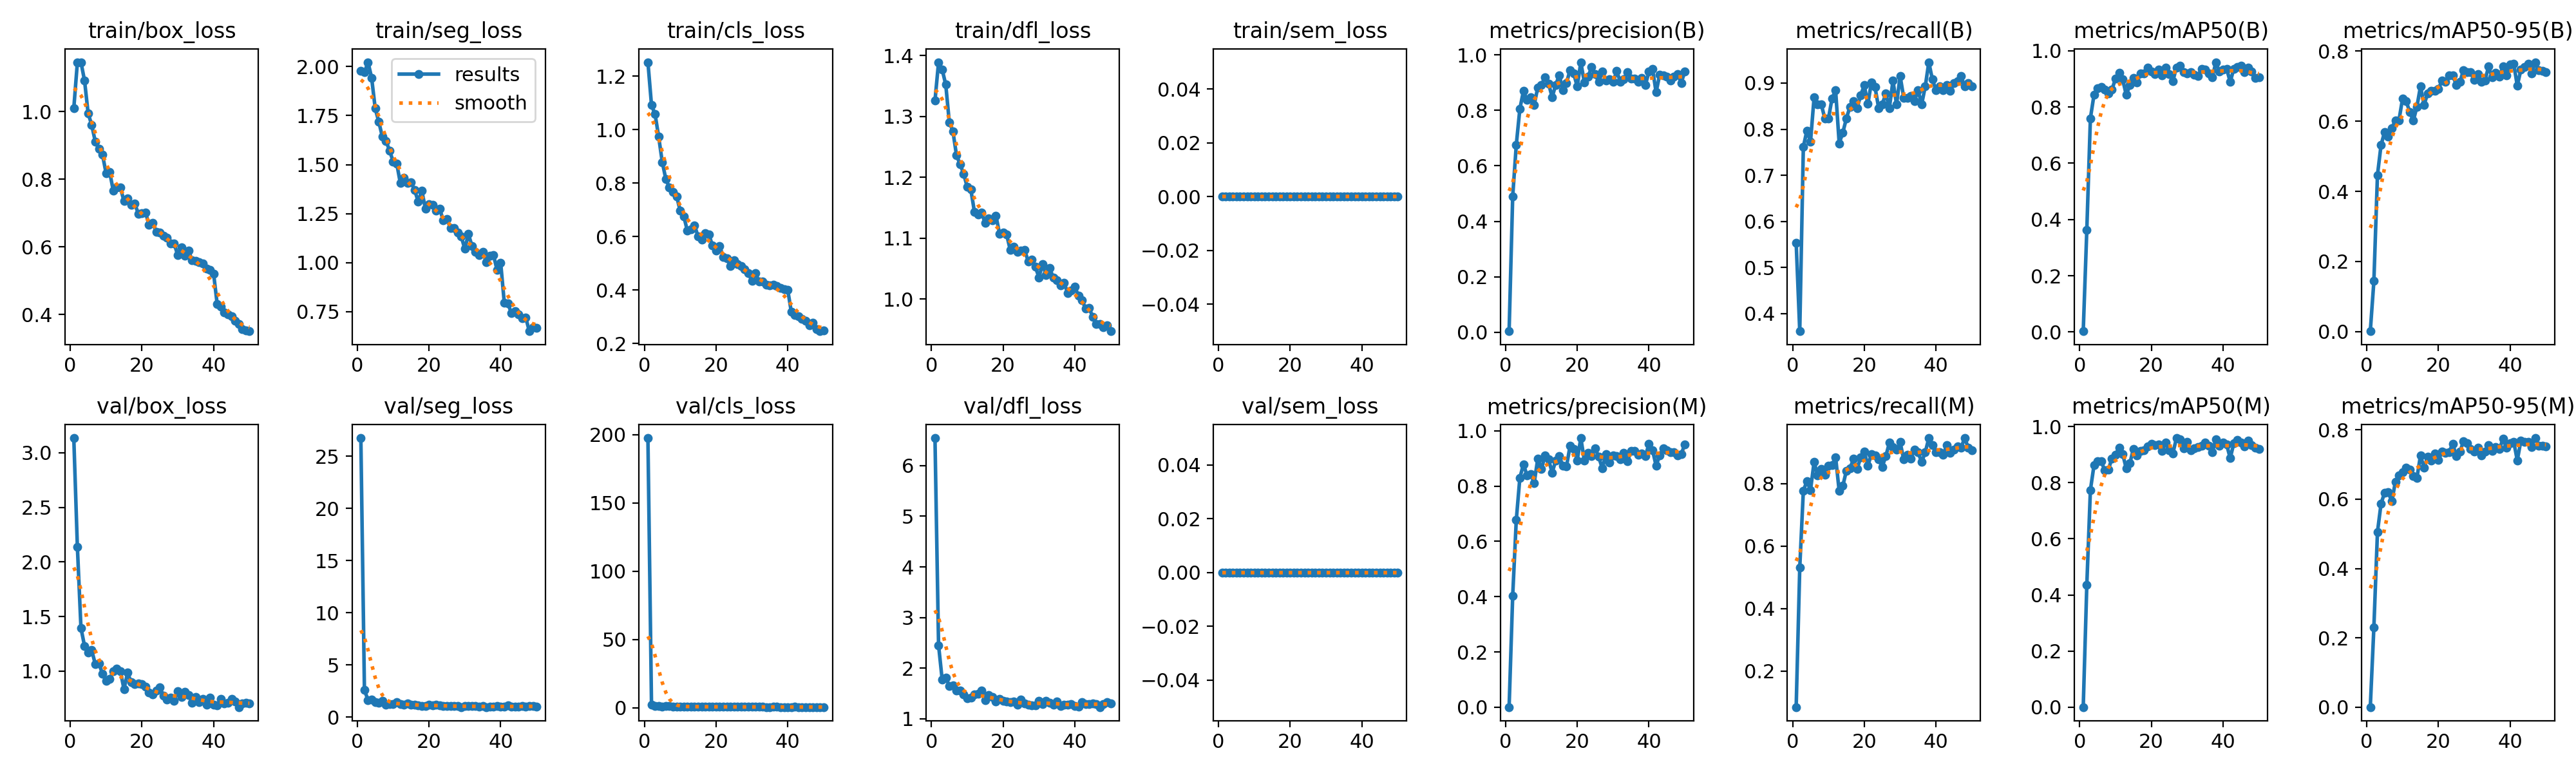

Data behind this chart, as committed beside it:
epoch, time, train/box_loss, train/seg_loss, train/cls_loss, train/dfl_loss, train/sem_loss, metrics/precision(B), metrics/recall(B), metrics/mAP50(B), metrics/mAP50-95(B), metrics/precision(M), metrics/recall(M), metrics/mAP50(M), metrics/mAP50-95(M), val/box_loss, val/seg_loss, val/cls_loss, val/dfl_loss, val/sem_loss, lr/pg0, lr/pg1, lr/pg2
1, 10.97, 1.01, 1.977, 1.252, 1.326, 0, 0.00384, 0.5538, 0.00301, 0.00086, 0.00048, 0.08462, 7e-05, 2e-05, 3.134, 26.75, 197.6, 6.545, 0, 0.0006625, 0.0006625, 0.0006625
2, 21.18, 1.145, 1.97, 1.091, 1.389, 0, 0.4892, 0.3615, 0.3636, 0.1437, 0.4029, 0.5308, 0.4365, 0.2306, 2.138, 2.603, 2.258, 2.45, 0, 0.001303, 0.001303, 0.001303
3, 31.3, 1.146, 2.023, 1.057, 1.377, 0, 0.6757, 0.7615, 0.76, 0.4466, 0.6771, 0.7769, 0.7742, 0.5054, 1.395, 1.637, 1.4, 1.778, 0, 0.001917, 0.001917, 0.001917
4, 41.33, 1.091, 1.944, 0.9728, 1.353, 0, 0.8056, 0.797, 0.8427, 0.532, 0.8304, 0.8077, 0.862, 0.5869, 1.23, 1.716, 1.321, 1.81, 0, 0.001881, 0.001881, 0.001881
5, 51.59, 0.9949, 1.787, 0.8784, 1.291, 0, 0.8701, 0.7726, 0.8659, 0.5699, 0.8786, 0.779, 0.8775, 0.6195, 1.171, 1.447, 0.9332, 1.652, 0, 0.001842, 0.001842, 0.001842
6, 61.55, 0.9601, 1.719, 0.8146, 1.276, 0, 0.8389, 0.8692, 0.871, 0.5558, 0.8389, 0.8692, 0.8768, 0.6198, 1.193, 1.351, 0.9992, 1.655, 0, 0.001802, 0.001802, 0.001802
7, 71.4, 0.911, 1.642, 0.7831, 1.236, 0, 0.8474, 0.8543, 0.8612, 0.5807, 0.843, 0.826, 0.8447, 0.5939, 1.063, 1.54, 1.003, 1.551, 0, 0.001762, 0.001762, 0.001762
8, 81.22, 0.8901, 1.622, 0.7667, 1.222, 0, 0.8197, 0.8538, 0.849, 0.6016, 0.8116, 0.8461, 0.8463, 0.6502, 1.07, 1.215, 0.9414, 1.558, 0, 0.001723, 0.001723, 0.001723
9, 91.24, 0.8726, 1.572, 0.7505, 1.206, 0, 0.8832, 0.8231, 0.8609, 0.603, 0.8996, 0.8274, 0.8868, 0.6696, 0.9757, 1.247, 0.8769, 1.482, 0, 0.001683, 0.001683, 0.001683
10, 101.3, 0.8182, 1.516, 0.6967, 1.184, 0, 0.8921, 0.8231, 0.9009, 0.6645, 0.8609, 0.8571, 0.8991, 0.678, 0.9095, 1.256, 0.7375, 1.401, 0, 0.001644, 0.001644, 0.001644
11, 112, 0.8217, 1.506, 0.6756, 1.18, 0, 0.9184, 0.8663, 0.9208, 0.6574, 0.9103, 0.8586, 0.925, 0.6917, 0.9286, 1.437, 0.7128, 1.412, 0, 0.001604, 0.001604, 0.001604
12, 122, 0.7672, 1.407, 0.622, 1.144, 0, 0.8972, 0.8846, 0.8976, 0.6269, 0.8972, 0.8846, 0.9028, 0.6854, 0.9967, 1.232, 0.8083, 1.475, 0, 0.001564, 0.001564, 0.001564
13, 131.9, 0.7762, 1.431, 0.6259, 1.139, 0, 0.8476, 0.7692, 0.8433, 0.6014, 0.8486, 0.7758, 0.8508, 0.667, 1.025, 1.218, 0.8143, 1.498, 0, 0.001525, 0.001525, 0.001525
14, 141.9, 0.7754, 1.406, 0.6416, 1.142, 0, 0.8921, 0.7923, 0.8768, 0.6412, 0.8921, 0.7923, 0.8689, 0.661, 0.9997, 1.307, 0.7772, 1.555, 0, 0.001485, 0.001485, 0.001485
15, 152, 0.7353, 1.41, 0.6001, 1.125, 0, 0.927, 0.8231, 0.9034, 0.6997, 0.9085, 0.8406, 0.9215, 0.7265, 0.8345, 1.166, 0.6449, 1.363, 0, 0.001446, 0.001446, 0.001446
16, 162, 0.7434, 1.37, 0.5878, 1.132, 0, 0.8733, 0.8486, 0.8878, 0.6461, 0.8733, 0.8486, 0.8966, 0.6901, 0.9873, 1.198, 0.7648, 1.466, 0, 0.001406, 0.001406, 0.001406
17, 172, 0.7245, 1.31, 0.6115, 1.129, 0, 0.8981, 0.8615, 0.9183, 0.68, 0.8705, 0.879, 0.9125, 0.7225, 0.8965, 1.156, 0.6672, 1.434, 0, 0.001366, 0.001366, 0.001366
18, 181.9, 0.7277, 1.368, 0.6087, 1.137, 0, 0.9455, 0.8461, 0.9203, 0.6863, 0.9455, 0.8461, 0.9148, 0.7115, 0.8822, 1.081, 0.6321, 1.341, 0, 0.001327, 0.001327, 0.001327
19, 191.8, 0.6986, 1.275, 0.5656, 1.108, 0, 0.9342, 0.8737, 0.9401, 0.6866, 0.9347, 0.8846, 0.9297, 0.7322, 0.8887, 1.055, 0.6098, 1.397, 0, 0.001287, 0.001287, 0.001287
20, 201.8, 0.6999, 1.299, 0.5471, 1.109, 0, 0.8858, 0.8951, 0.9261, 0.6925, 0.8934, 0.9025, 0.9399, 0.7128, 0.8826, 1.175, 0.6018, 1.356, 0, 0.001248, 0.001248, 0.001248
21, 211.7, 0.7017, 1.293, 0.565, 1.106, 0, 0.9737, 0.8547, 0.9174, 0.7157, 0.9738, 0.857, 0.9331, 0.7378, 0.8558, 1.134, 0.5991, 1.34, 0, 0.001208, 0.001208, 0.001208
22, 223.5, 0.6662, 1.266, 0.5244, 1.081, 0, 0.9002, 0.9019, 0.933, 0.7119, 0.8926, 0.8947, 0.9355, 0.7337, 0.8054, 1.179, 0.5888, 1.326, 0, 0.001168, 0.001168, 0.001168
23, 233.3, 0.6707, 1.275, 0.5186, 1.086, 0, 0.9205, 0.8911, 0.9114, 0.7304, 0.9205, 0.8911, 0.9132, 0.7363, 0.7886, 1.112, 0.5806, 1.337, 0, 0.001129, 0.001129, 0.001129
24, 243.5, 0.6453, 1.214, 0.4897, 1.078, 0, 0.9555, 0.8461, 0.9388, 0.731, 0.9083, 0.8769, 0.9426, 0.7603, 0.8209, 1.092, 0.5507, 1.273, 0, 0.001089, 0.001089, 0.001089
25, 253.9, 0.6418, 1.221, 0.5114, 1.08, 0, 0.9304, 0.8538, 0.9157, 0.7035, 0.9372, 0.8538, 0.9156, 0.7237, 0.851, 1.041, 0.603, 1.373, 0, 0.00105, 0.00105, 0.00105
26, 263.7, 0.6334, 1.177, 0.4974, 1.081, 0, 0.9022, 0.8769, 0.8914, 0.7123, 0.9058, 0.8873, 0.9042, 0.7371, 0.7755, 1.071, 0.5876, 1.302, 0, 0.00101, 0.00101, 0.00101
27, 273.6, 0.628, 1.176, 0.4899, 1.062, 0, 0.9402, 0.8461, 0.9407, 0.7463, 0.8633, 0.9308, 0.9594, 0.7671, 0.7411, 1.052, 0.5263, 1.274, 0, 0.0009704, 0.0009704, 0.0009704
28, 283.6, 0.6099, 1.153, 0.478, 1.065, 0, 0.9074, 0.905, 0.9467, 0.7392, 0.9155, 0.9163, 0.9558, 0.7623, 0.7555, 1.062, 0.51, 1.27, 0, 0.0009308, 0.0009308, 0.0009308
29, 294.9, 0.6101, 1.133, 0.4629, 1.053, 0, 0.9129, 0.8538, 0.9239, 0.7395, 0.885, 0.9077, 0.923, 0.7454, 0.7253, 0.9747, 0.526, 1.268, 0, 0.0008912, 0.0008912, 0.0008912
30, 304.8, 0.5754, 1.07, 0.4351, 1.036, 0, 0.9023, 0.9154, 0.9201, 0.7183, 0.9099, 0.9324, 0.9452, 0.7378, 0.8149, 1.069, 0.5163, 1.355, 0, 0.0008516, 0.0008516, 0.0008516
31, 314.8, 0.5996, 1.145, 0.4625, 1.057, 0, 0.9416, 0.8684, 0.9232, 0.7342, 0.9076, 0.8769, 0.916, 0.7496, 0.7657, 1.053, 0.5205, 1.295, 0, 0.000812, 0.000812, 0.000812
32, 324.7, 0.5744, 1.084, 0.432, 1.04, 0, 0.9039, 0.868, 0.9141, 0.7117, 0.8963, 0.8923, 0.923, 0.7273, 0.813, 1.076, 0.5168, 1.348, 0, 0.0007724, 0.0007724, 0.0007724
33, 334.6, 0.5893, 1.055, 0.4328, 1.051, 0, 0.9116, 0.8727, 0.911, 0.717, 0.9196, 0.8799, 0.9263, 0.7369, 0.7824, 1.044, 0.545, 1.316, 0, 0.0007328, 0.0007328, 0.0007328
34, 344.6, 0.5602, 1.039, 0.4186, 1.035, 0, 0.9381, 0.8615, 0.9346, 0.756, 0.8899, 0.9077, 0.9319, 0.757, 0.7096, 1.027, 0.471, 1.283, 0, 0.0006932, 0.0006932, 0.0006932
35, 354.5, 0.5588, 1.055, 0.4177, 1.031, 0, 0.9143, 0.8846, 0.9328, 0.7247, 0.9265, 0.9, 0.9431, 0.7403, 0.7649, 1.044, 0.4793, 1.335, 0, 0.0006536, 0.0006536, 0.0006536
36, 364.3, 0.5559, 1.001, 0.4201, 1.023, 0, 0.9139, 0.8538, 0.9194, 0.7383, 0.9264, 0.8692, 0.9317, 0.7498, 0.7181, 0.9662, 0.5656, 1.247, 0, 0.000614, 0.000614, 0.000614
37, 374.4, 0.552, 1.034, 0.4144, 1.027, 0, 0.9035, 0.8923, 0.9047, 0.7265, 0.914, 0.9, 0.9081, 0.7443, 0.7469, 1.038, 0.5341, 1.283, 0, 0.0005744, 0.0005744, 0.0005744
38, 384.2, 0.5367, 1.038, 0.4089, 1.01, 0, 0.9179, 0.9454, 0.9591, 0.7568, 0.9179, 0.9454, 0.9558, 0.7739, 0.6903, 0.9967, 0.4339, 1.275, 0, 0.0005348, 0.0005348, 0.0005348
39, 394.8, 0.533, 0.9613, 0.4026, 1.015, 0, 0.8905, 0.9077, 0.925, 0.7315, 0.9079, 0.9231, 0.9325, 0.749, 0.7575, 1.082, 0.4838, 1.295, 0, 0.0004952, 0.0004952, 0.0004952
40, 404.7, 0.521, 0.9989, 0.4002, 1.02, 0, 0.9397, 0.8846, 0.9339, 0.7618, 0.9522, 0.9, 0.9428, 0.7613, 0.6902, 0.9907, 0.4096, 1.256, 0, 0.0004556, 0.0004556, 0.0004556
41, 415, 0.4309, 0.7962, 0.3179, 1.006, 0, 0.9498, 0.8923, 0.9356, 0.7639, 0.9301, 0.9, 0.9366, 0.7663, 0.6861, 1.003, 0.4198, 1.241, 0, 0.000416, 0.000416, 0.000416
42, 424.8, 0.4243, 0.7906, 0.3068, 0.9988, 0, 0.8654, 0.8846, 0.8891, 0.7016, 0.8741, 0.8923, 0.8872, 0.712, 0.7457, 1.101, 0.504, 1.322, 0, 0.0003764, 0.0003764, 0.0003764
43, 434.6, 0.4058, 0.7423, 0.3013, 0.9843, 0, 0.9283, 0.8962, 0.9357, 0.7468, 0.911, 0.9231, 0.941, 0.7686, 0.7071, 1.034, 0.4443, 1.287, 0, 0.0003368, 0.0003368, 0.0003368
44, 444.6, 0.401, 0.7519, 0.2927, 0.9855, 0, 0.9273, 0.883, 0.9419, 0.7543, 0.9358, 0.8976, 0.9517, 0.7663, 0.7129, 1.017, 0.4564, 1.292, 0, 0.0002972, 0.0002972, 0.0002972
45, 454.5, 0.3947, 0.735, 0.2854, 0.9711, 0, 0.9206, 0.9, 0.9457, 0.7644, 0.9285, 0.9077, 0.9423, 0.7648, 0.7439, 0.9778, 0.444, 1.303, 0, 0.0002576, 0.0002576, 0.0002576
46, 464.3, 0.3813, 0.7141, 0.2682, 0.9597, 0, 0.9074, 0.9044, 0.9235, 0.7359, 0.9228, 0.9193, 0.9307, 0.7512, 0.7206, 1.047, 0.4533, 1.29, 0, 0.000218, 0.000218, 0.000218
47, 474.1, 0.3714, 0.7182, 0.2767, 0.9593, 0, 0.9224, 0.915, 0.9395, 0.7685, 0.9224, 0.915, 0.9513, 0.7765, 0.6709, 1.01, 0.428, 1.23, 0, 0.0001784, 0.0001784, 0.0001784
48, 484, 0.3562, 0.6494, 0.254, 0.9539, 0, 0.9308, 0.8923, 0.9262, 0.7454, 0.9111, 0.9456, 0.9332, 0.7544, 0.7044, 1.052, 0.4214, 1.284, 0, 0.0001388, 0.0001388, 0.0001388
49, 493.9, 0.3531, 0.6704, 0.246, 0.9568, 0, 0.8992, 0.9, 0.9041, 0.7439, 0.9145, 0.9154, 0.9259, 0.7534, 0.7124, 1.075, 0.4396, 1.329, 0, 9.92e-05, 9.92e-05, 9.92e-05
50, 503.8, 0.3511, 0.6652, 0.2488, 0.9474, 0, 0.9395, 0.8923, 0.9049, 0.7409, 0.9515, 0.9058, 0.9202, 0.7523, 0.7067, 1.028, 0.431, 1.303, 0, 5.96e-05, 5.96e-05, 5.96e-05
